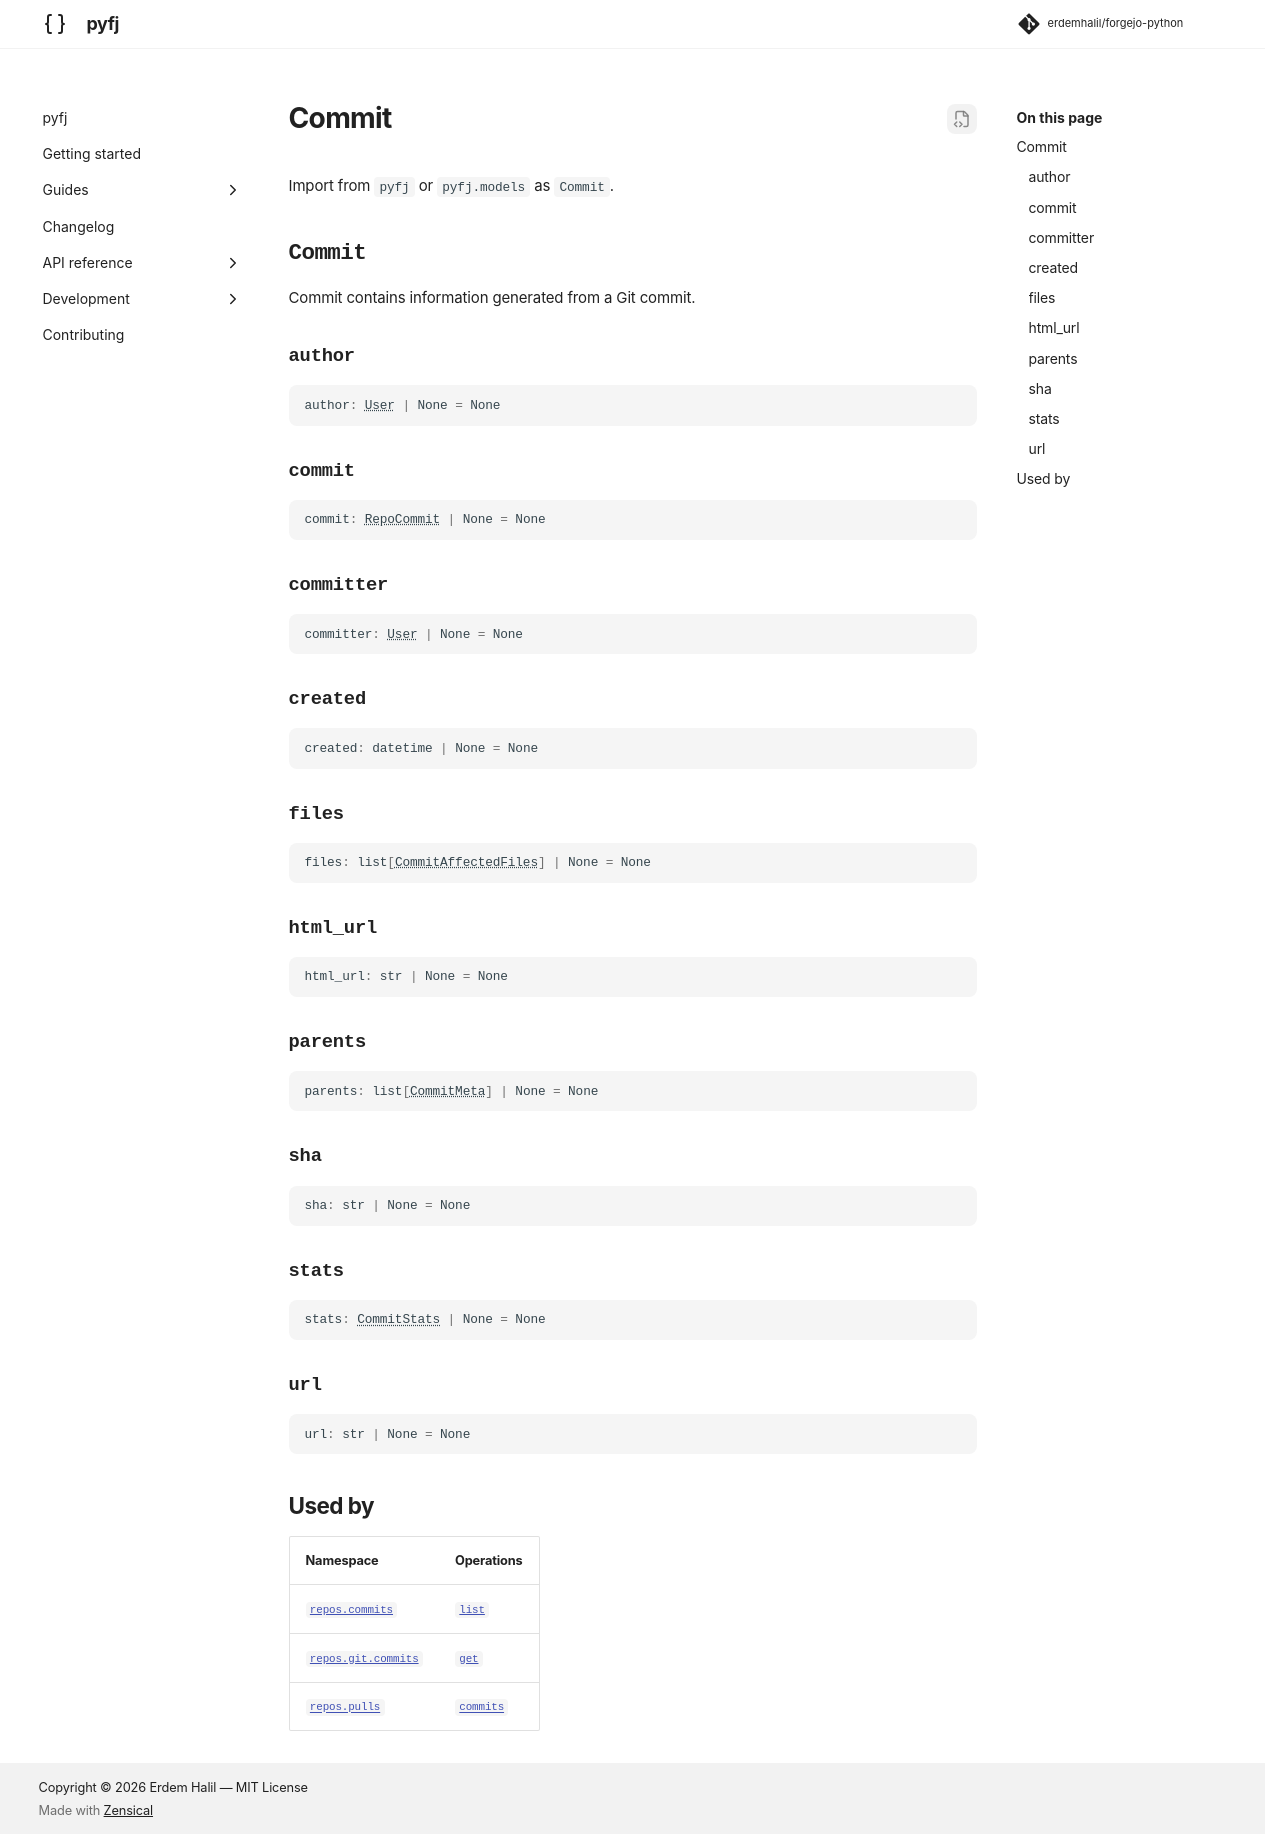

repository: erdemhalil/forgejo-python · page: 0.1/reference/models/commit/index.html · generator: mkdocs

---
title: "Commit"
description: "Commit contains information generated from a Git commit."
---

# Commit

Import from `pyfj` or `pyfj.models` as `Commit`.

::: pyfj._generated.models.commit.Commit

## Used by

| Namespace | Operations |
|---|---|
| [`repos.commits`](../namespaces/repos/commits/index.md) | [`list`](../namespaces/repos/commits/index.md#pyfj._generated.api.repos.ReposCommits.list) |
| [`repos.git.commits`](../namespaces/repos/git/commits/index.md) | [`get`](../namespaces/repos/git/commits/index.md#pyfj._generated.api.repos.ReposGitCommits.get) |
| [`repos.pulls`](../namespaces/repos/pulls/index.md) | [`commits`](../namespaces/repos/pulls/index.md#pyfj._generated.api.repos.ReposPulls.commits) |
